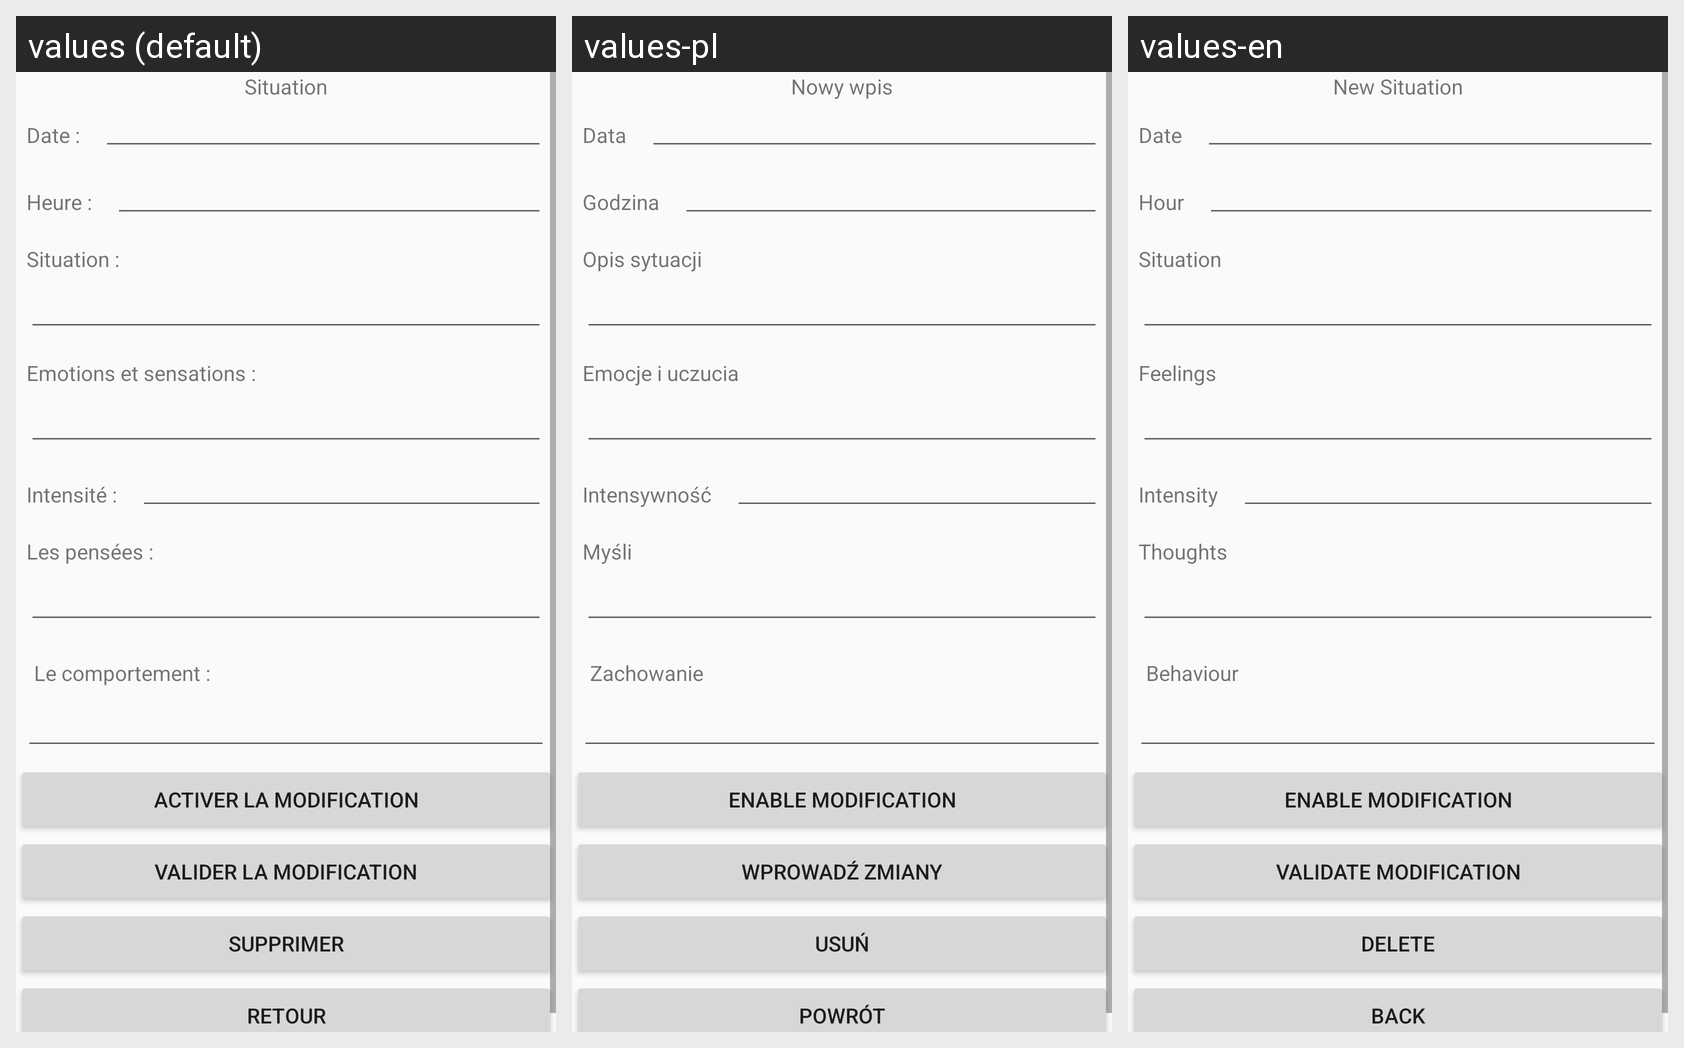

The Android screen below is rendered under several locales of the same app. Produce the string resources it draws, with the default and per-locale values.
Android screen res/layout/activity_consultation_entree.xml rendered under 3 locales, left to right: values (default), values-pl, values-en. Device: Nexus 5 (rendered at 1080×1920; each locale shown at half size, 540×960, under a caption strip naming it); theme AppTheme.
Strings drawn on this screen, with the default value and each locale's value (text and hints the layout hard-codes appear in the picture but are not listed):

titre_creation_entree
  values: Situation
  values-pl: Nowy wpis
  values-en: New Situation

label_date
  values: Date :
  values-pl: Data
  values-en: Date

label_heure
  values: Heure :
  values-pl: Godzina
  values-en: Hour

entree_situation
  values: Situation :
  values-pl: Opis sytuacji
  values-en: Situation

annonce_emotion_sensation
  values: Emotions et sensations :
  values-pl: Emocje i uczucia
  values-en: Feelings

annonce_intensite
  values: Intensité :
  values-pl: Intensywność
  values-en: Intensity

annonce_pensee
  values: Les pensées :
  values-pl: Myśli
  values-en: Thoughts

annonce_comportement
  values: Le comportement :
  values-pl: Zachowanie
  values-en: Behaviour

activer_modification_situation
  values: Activer la modification
  values-pl: Enable modification
  values-en: Enable modification

bouton_enregistrer_modification
  values: Valider la modification
  values-pl: Wprowadź zmiany
  values-en: Validate modification

bouton_suprimmer_entree
  values: Supprimer
  values-pl: Usuń
  values-en: Delete

bouton_entree_vers_liste
  values: Retour
  values-pl: Powrót
  values-en: Back
